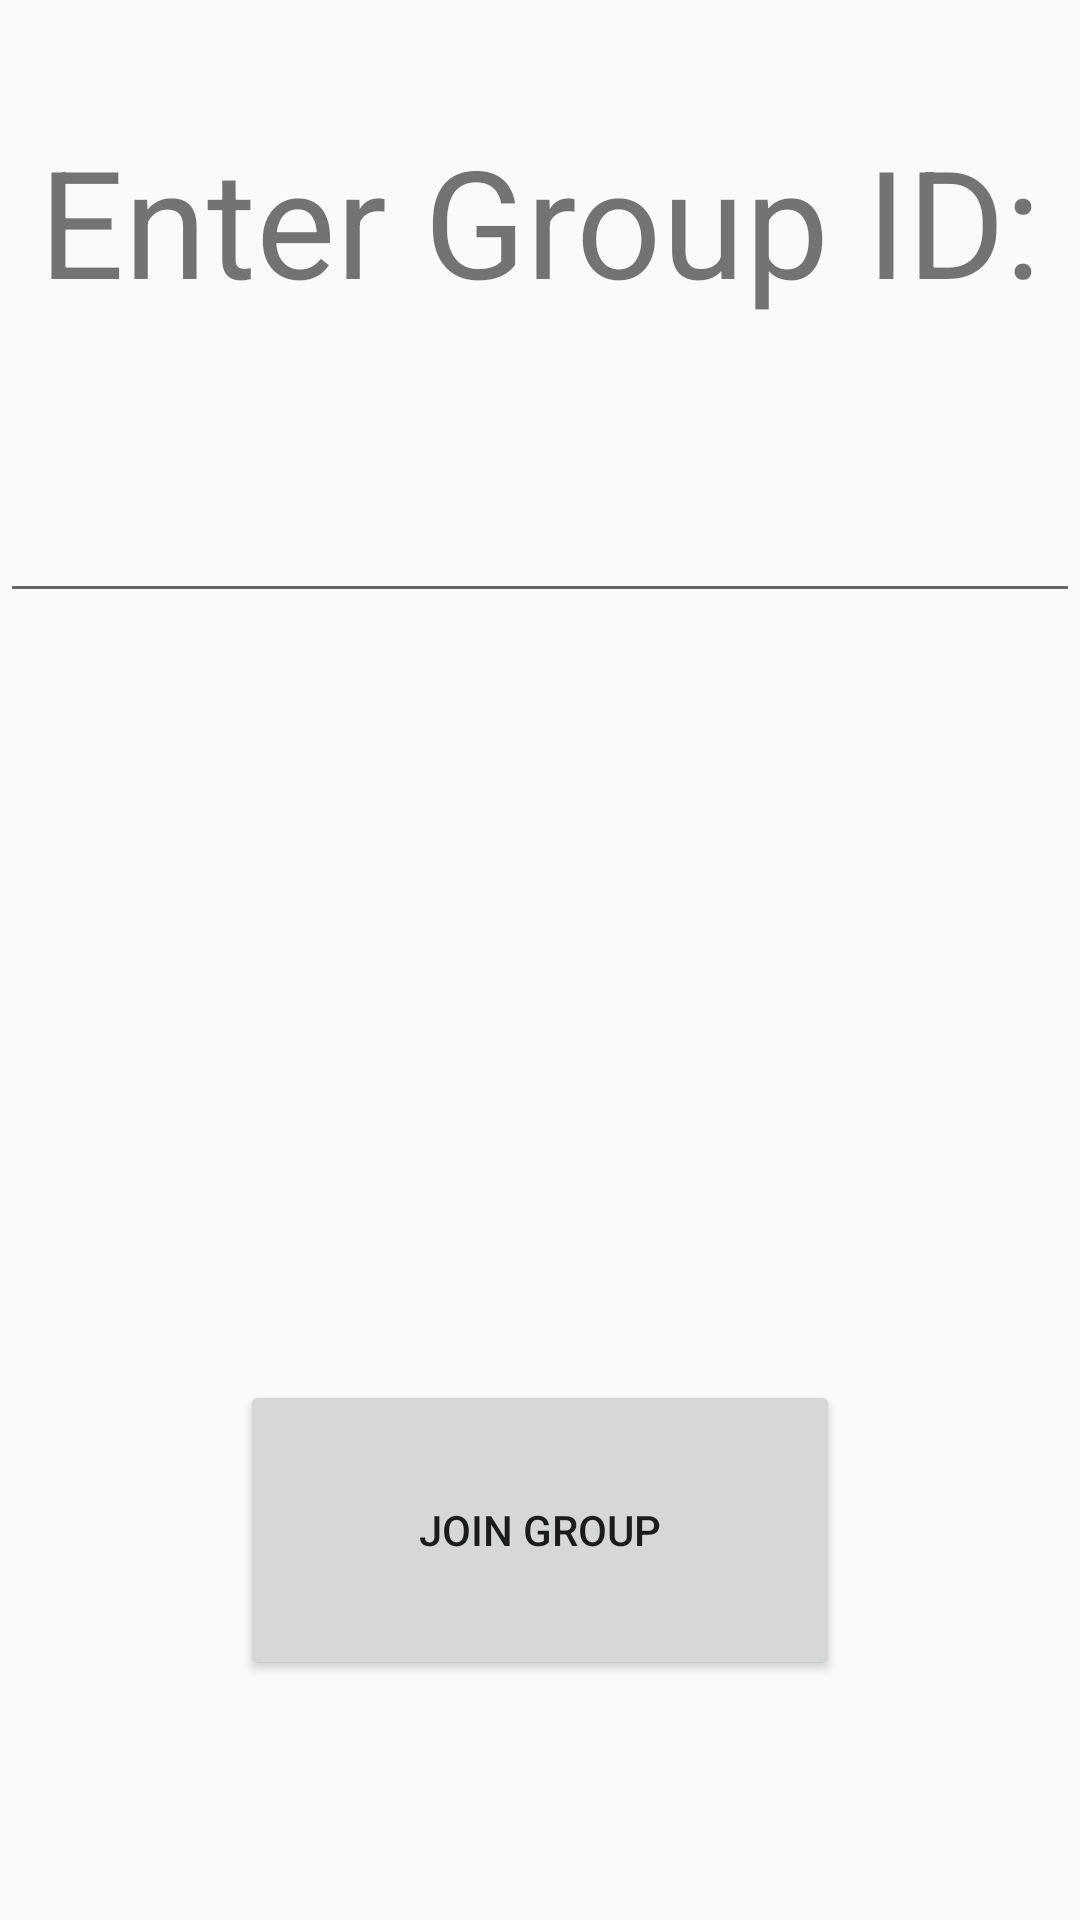

The Android layout XML behind this screen, and the referenced resources:
<!-- AndroidManifest.xml: application theme AppTheme -->
<!-- res/layout/activity_join_group.xml -->
<?xml version="1.0" encoding="utf-8"?>
<RelativeLayout xmlns:android="http://schemas.android.com/apk/res/android"
    xmlns:app="http://schemas.android.com/apk/res-auto"
    android:layout_width="match_parent"
    android:layout_height="match_parent">

    <TextView
        android:id="@+id/tvEnterGroup"
        android:layout_width="wrap_content"
        android:layout_height="wrap_content"
        android:layout_marginTop="40dp"
        android:text="Enter Group ID:"
        android:textSize="50dp"
        android:layout_alignParentTop="true"
        android:layout_centerHorizontal="true" />

    <EditText
        android:id="@+id/etEnterGroupId"
        android:layout_width="wrap_content"
        android:layout_height="wrap_content"
        android:layout_marginTop="14dp"
        android:ems="10"
        android:inputType="text"
        android:textSize="50sp"
        android:layout_below="@+id/tvEnterGroup"
        android:layout_alignParentStart="true" />

    <Button
        android:id="@+id/bJoinGroup"
        android:layout_width="200dp"
        android:layout_height="100dp"
        android:layout_alignParentBottom="true"
        android:layout_centerHorizontal="true"
        android:layout_marginBottom="80dp"
        android:onClick="clickJoinGroup"
        android:text="Join Group" />
</RelativeLayout>
<!-- resources referenced by this layout -->
<resources>
  <style name="AppTheme" parent="Theme.AppCompat.Light.DarkActionBar">
          
          <item name="colorPrimary">@color/colorPrimary</item>
          <item name="colorPrimaryDark">@color/colorPrimaryDark</item>
          <item name="colorAccent">@color/colorAccent</item>
      </style>
  <color name="colorPrimary">#3F51B5</color>
  <color name="colorPrimaryDark">#303F9F</color>
  <color name="colorAccent">#FF4081</color>
</resources>
